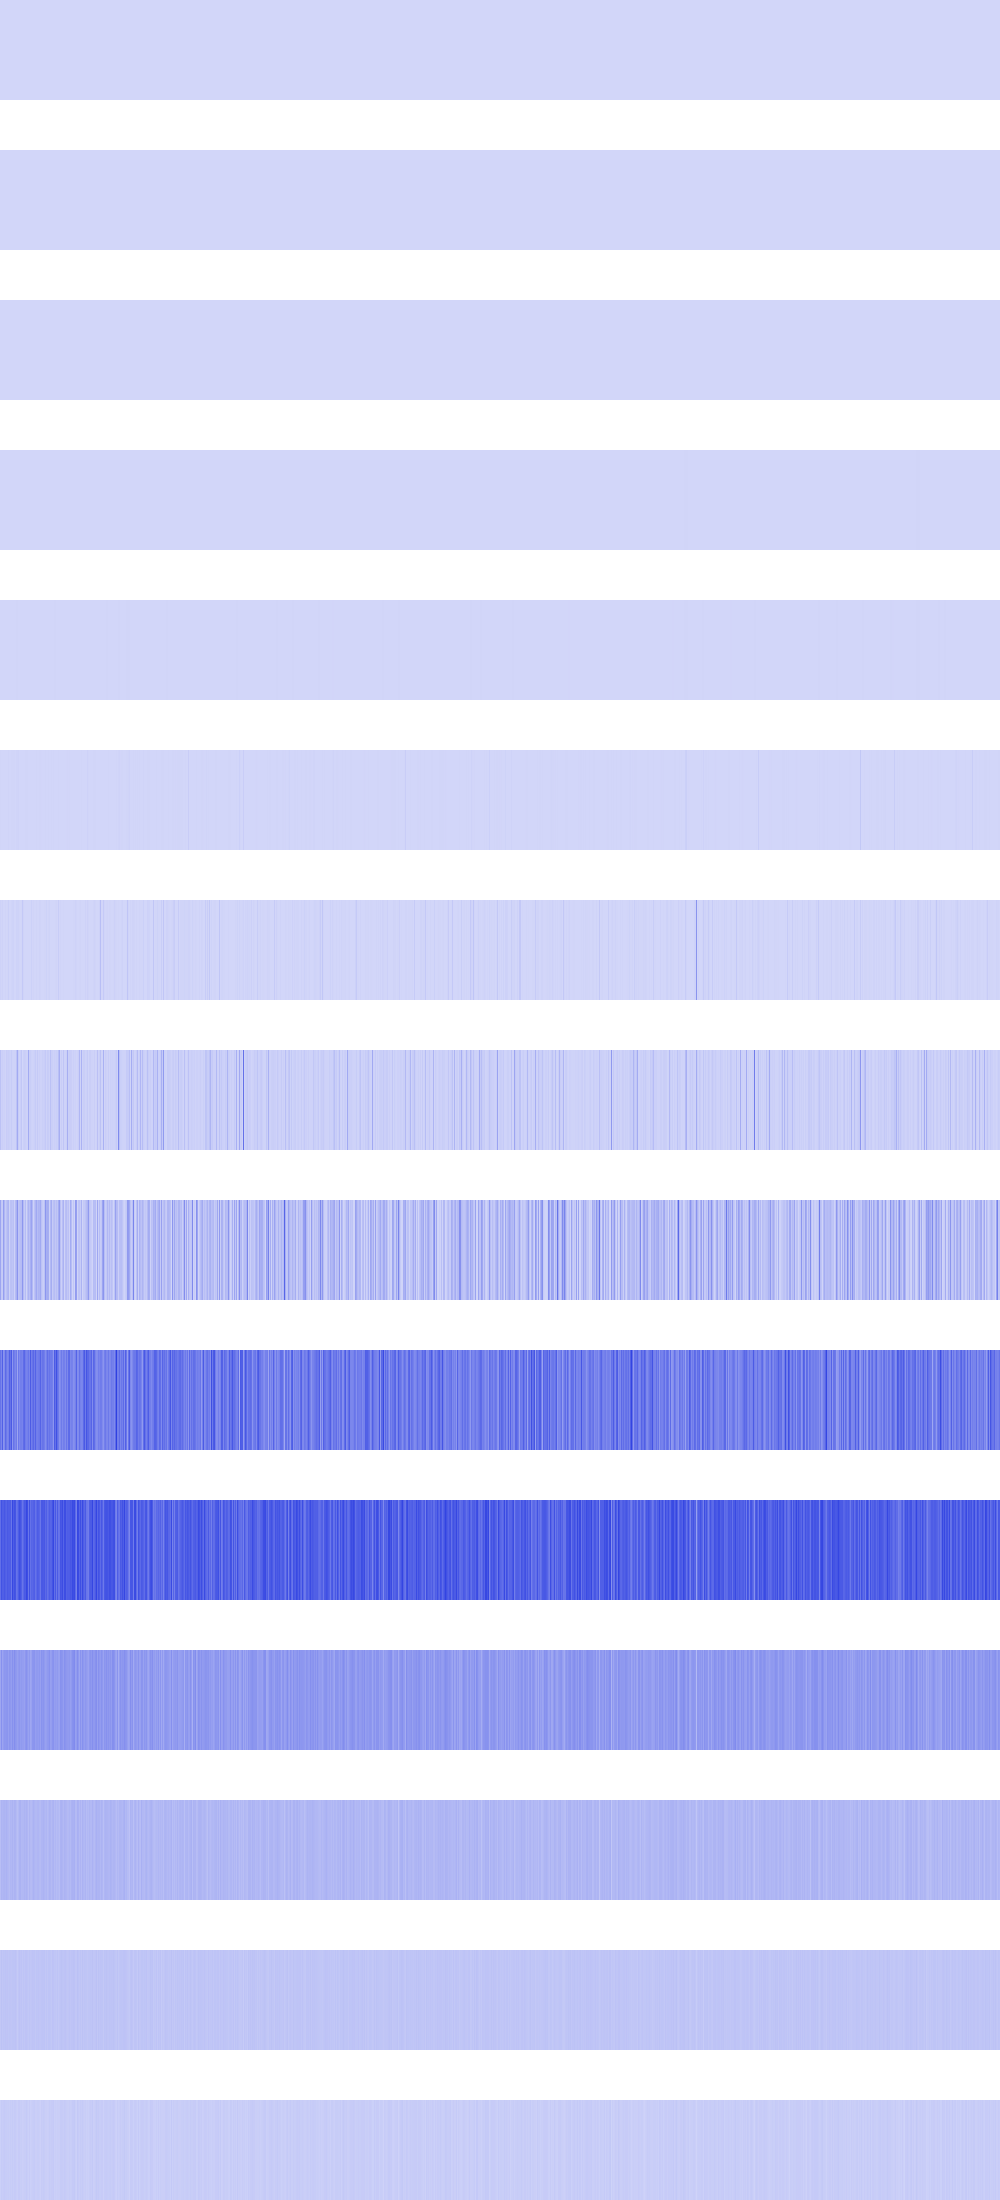

The data file committed next to this chart (first rows):
400, 400, 400, 400, 400, 400, 400, 400, 400, 400, 400, 400, 400, 400, 400, 400, 400, 400, 400, 400, 400, 400, 400, 400
7744, 7744, 7744, 7744, 7744, 7744, 7744, 7744, 7744, 7744, 7744, 7744, 7744, 7744, 7744, 7744, 1600, 1600, 1600, 1600, 1600, 1600, 1600, 1600
46656, 46656, 46656, 46656, 46656, 46656, 46656, 46656, 1600, 1600, 1600, 1600, 1600, 1600, 1600, 1600, 0, 0, 0, 0, 0, 0, 0, 0
186624, 186624, 186624, 186624, 230400, 230400, 230400, 230400, 0, 0, 0, 0, 6400, 6400, 6400, 6400, 0, 0, 0, 0, 295936, 295936, 295936, 295936
541696, 541696, 0, 0, 230400, 230400, 230400, 230400, 331776, 331776, 102400, 102400, 4096, 4096, 1024, 1024, 2985984, 2985984, 0, 0, 173056, 173056, 295936, 295936
2985984, 65536, 1183744, 692224, 331776, 409600, 802816, 36864, 5914624, 1638400, 1638400, 2359296, 2768896, 2768896, 2359296, 1478656, 7225344, 5914624, 9048064, 36864, 802816, 102400, 262144, 692224
11509760, 4096000, 12722176, 925696, 1482752, 6963200, 1638400, 2564096, 19431424, 524288, 1392640, 7372800, 10387456, 11943936, 147456, 335872, 11665408, 10698752, 12034048, 2564096, 1638400, 3547136, 38486016, 9871360
58933248, 13926400, 20135936, 12500992, 14532608, 6324224, 28999680, 19841024, 25034752, 19333120, 13533184, 30048256, 12386304, 10584064, 11567104, 11255808, 56066048, 129794048, 30392320, 10207232, 19824640, 43565056, 819200, 19087360
142770176, 40108032, 33259520, 163807232, 91455488, 32309248, 59637760, 86409216, 96272384, 13631488, 58654720, 61210624, 50462720, 65798144, 12779520, 76513280, 110100480, 189202432, 52133888, 62619648, 73007104, 79331328, 185597952, 82477056
286720000, 234094592, 345964544, 193134592, 220528640, 316014592, 272760832, 232062976, 249036800, 340525056, 288751616, 361889792, 188219392, 290062336, 255721472, 231669760, 264634368, 145358848, 274268160, 222756864, 254148608, 255262720, 242483200, 306642944
300548096, 384827392, 349306880, 349044736, 372375552, 347340800, 334233600, 365035520, 352059392, 350748672, 353632256, 281542656, 416284672, 353894400, 389545984, 378929152, 285736960, 304873472, 355860480, 395706368, 377487360, 345112576, 284426240, 322306048
136577024, 201326592, 146014208, 170655744, 184811520, 181927936, 187170816, 190054400, 160956416, 189792256, 180879360, 165675008, 202375168, 173015040, 210763776, 184287232, 176160768, 159907840, 175898624, 186384384, 165675008, 177471488, 166199296, 166461440
71827456, 100663296, 90701824, 98041856, 101187584, 95420416, 105906176, 94896128, 87031808, 77594624, 93323264, 88080384, 102760448, 85983232, 102760448, 100139008, 83886080, 68157440, 83361792, 104333312, 104857600, 86507520, 89128960, 89653248
42991616, 58720256, 47185920, 53477376, 51380224, 56623104, 52428800, 55574528, 48234496, 54525952, 52428800, 50331648, 54525952, 54525952, 54525952, 57671680, 50331648, 35651584, 49283072, 57671680, 50331648, 55574528, 44040192, 53477376
18874368, 33554432, 27262976, 31457280, 35651584, 29360128, 29360128, 27262976, 29360128, 25165824, 29360128, 25165824, 33554432, 25165824, 33554432, 31457280, 25165824, 20971520, 31457280, 31457280, 25165824, 27262976, 20971520, 23068672
